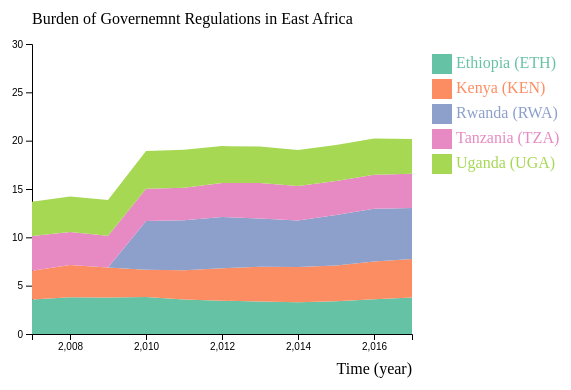
D3 v4 page, settled after 360 driven frames (6 s of simulated time); the page loaded 1 data file(s).


// ── script.js
// set the dimensions and margins of the graph
var margin = {top: 60, right: 230, bottom: 50, left: 50},
    width = 660 - margin.left - margin.right,
    height = 400 - margin.top - margin.bottom;

// append the svg object to the body of the page
var svg = d3.select("#my_dataviz")
  .append("svg")
    .attr("width", width + margin.left + margin.right)
    .attr("height", height + margin.top + margin.bottom)
  .append("g")
    .attr("transform",
          "translate(" + margin.left + "," + margin.top + ")");

// Parse the Data
// "https://raw.githubusercontent.com/holtzy/data_to_viz/master/Example_dataset/5_OneCatSevNumOrdered_wide.csv"
d3.csv("data.csv", function(data) {


  //////////
  // GENERAL //
  //////////

  // List of groups = header of the csv files
  var keys = data.columns.slice(1)

  // color palette
  var color = d3.scaleOrdinal()
    .domain(keys)
    .range(d3.schemeSet2);

  //stack the data?
  var stackedData = d3.stack()
    .keys(keys)
    (data)



  //////////
  // AXIS //
  //////////

  // Add X axis
  var x = d3.scaleLinear()
    .domain(d3.extent(data, function(d) { return d.year; }))
    .range([ 0, width ]);
  var xAxis = svg.append("g")
    .attr("transform", "translate(0," + height + ")")
    .call(d3.axisBottom(x).ticks(5))

  // Add X axis label:
  svg.append("text")
      .attr("text-anchor", "end")
      .attr("x", width)
      .attr("y", height+40 )
      .text("Time (year)");

  // Add Y axis label:
  svg.append("text")
      .attr("text-anchor", "end")
      .attr("x", 0)
      .attr("y", -20 )
      .text("Burden of Governemnt Regulations in East Africa")
      .attr("text-anchor", "start")

  // Add Y axis
  var y = d3.scaleLinear()
    .domain([0, 30])
    .range([ height, 0 ]);
  svg.append("g")
    .call(d3.axisLeft(y).ticks(5))



  //////////
  // BRUSHING AND CHART //
  //////////

  // Add a clipPath: everything out of this area won't be drawn.
  var clip = svg.append("defs").append("svg:clipPath")
      .attr("id", "clip")
      .append("svg:rect")
      .attr("width", width )
      .attr("height", height )
      .attr("x", 0)
      .attr("y", 0);

  // Add brushing
  var brush = d3.brushX()                 // Add the brush feature using the d3.brush function
      .extent( [ [0,0], [width,height] ] ) // initialise the brush area: start at 0,0 and finishes at width,height: it means I select the whole graph area
      .on("end", updateChart) // Each time the brush selection changes, trigger the 'updateChart' function

  // Create the scatter variable: where both the circles and the brush take place
  var areaChart = svg.append('g')
    .attr("clip-path", "url(#clip)")

  // Area generator
  var area = d3.area()
    .x(function(d) { return x(d.data.year); })
    .y0(function(d) { return y(d[0]); })
    .y1(function(d) { return y(d[1]); })

  // Show the areas
  areaChart
    .selectAll("mylayers")
    .data(stackedData)
    .enter()
    .append("path")
      .attr("class", function(d) { return "myArea " + d.key })
      .style("fill", function(d) { return color(d.key); })
      .attr("d", area)

  // Add the brushing
  areaChart
    .append("g")
      .attr("class", "brush")
      .call(brush);

  var idleTimeout
  function idled() { idleTimeout = null; }

  // A function that update the chart for given boundaries
  function updateChart() {

    extent = d3.event.selection

    // If no selection, back to initial coordinate. Otherwise, update X axis domain
    if(!extent){
      if (!idleTimeout) return idleTimeout = setTimeout(idled, 350); // This allows to wait a little bit
      x.domain(d3.extent(data, function(d) { return d.year; }))
    }else{
      x.domain([ x.invert(extent[0]), x.invert(extent[1]) ])
      areaChart.select(".brush").call(brush.move, null) // This remove the grey brush area as soon as the selection has been done
    }

    // Update axis and area position
    xAxis.transition().duration(1000).call(d3.axisBottom(x).ticks(5))
    areaChart
      .selectAll("path")
      .transition().duration(1000)
      .attr("d", area)
    }



    //////////
    // HIGHLIGHT GROUP //
    //////////

    // What to do when one group is hovered
    var highlight = function(d){
      console.log(d)
      // reduce opacity of all groups
      d3.selectAll(".myArea").style("opacity", .1)
      // expect the one that is hovered
      d3.select("."+d).style("opacity", 1)
    }

    // And when it is not hovered anymore
    var noHighlight = function(d){
      d3.selectAll(".myArea").style("opacity", 1)
    }



    //////////
    // LEGEND //
    //////////

    // Add one dot in the legend for each name.
    var size = 20
    svg.selectAll("myrect")
      .data(keys)
      .enter()
      .append("rect")
        .attr("x", 400)
        .attr("y", function(d,i){ return 10 + i*(size+5)}) // 100 is where the first dot appears. 25 is the distance between dots
        .attr("width", size)
        .attr("height", size)
        .style("fill", function(d){ return color(d)})
        .on("mouseover", highlight)
        .on("mouseleave", noHighlight)

    // Add one dot in the legend for each name.
    svg.selectAll("mylabels")
      .data(keys)
      .enter()
      .append("text")
        .attr("x", 400 + size*1.2)
        .attr("y", function(d,i){ return 10 + i*(size+5) + (size/2)}) // 100 is where the first dot appears. 25 is the distance between dots
        .style("fill", function(d){ return color(d)})
        .text(function(d){ return d})
        .attr("text-anchor", "left")
        .style("alignment-baseline", "middle")
        .on("mouseover", highlight)
        .on("mouseleave", noHighlight)

})

### data: data.csv
year, Ethiopia (ETH), Kenya (KEN), Rwanda (RWA), Tanzania (TZA), Uganda (UGA)
2007, 3.56, 2.99, , 3.59, 3.55
2008, 3.81, 3.33, , 3.40, 3.68
2009, 3.78, 3.10, , 3.28, 3.70
2010, 3.82, 2.83, 5.03, 3.34, 3.92
2011, 3.57, 3.02, 5.18, 3.37, 3.93
2012, 3.44, 3.36, 5.30, 3.51, 3.83
2013, 3.37, 3.59, 4.98, 3.67, 3.79
2014, 3.29, 3.64, 4.80, 3.57, 3.73
2015, 3.38, 3.70, 5.22, 3.53, 3.72
2016, 3.60, 3.89, 5.47, 3.52, 3.74
2017, 3.78, 3.97, 5.29, 3.55, 3.58